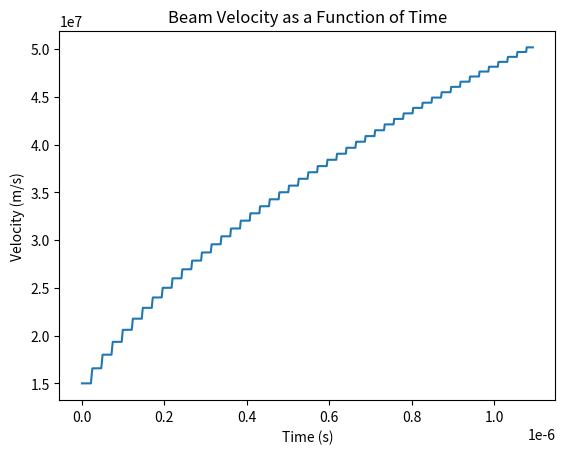
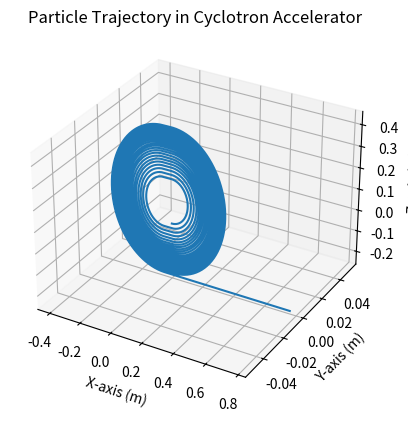
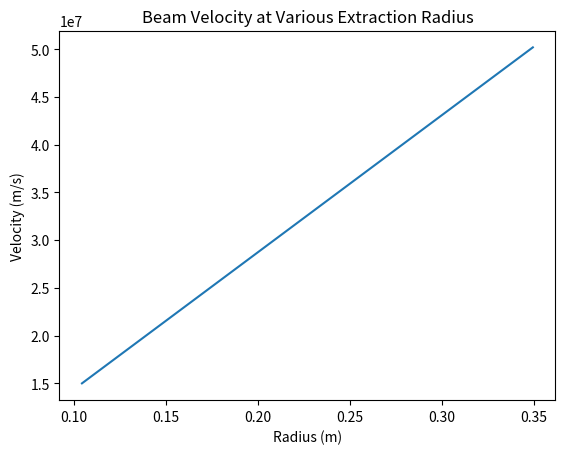

Source code (Python) for these figures, in order:
import numpy as np
import math as math
import matplotlib.pyplot as plt  # Tools and libraries
from mpl_toolkits.mplot3d import Axes3D
from decimal import Decimal

c = 3.0E08  # Speed of Light (scalar)
e = [5000000.0, 0.0, 0.0]  # Electric Field (vector)
b = [0.0, 0.0, -1.5]  # Magnetic Field (vector)
bmag = np.linalg.norm(b)  # Magnitude of Magnetic Field (vector)


class Particle:  # Set up the structure and properties of a particle
    def __init__(self, pos, vel, mass, charge):
        self.pos = pos
        self.vel = vel  # Properties of the particle
        self.mass = mass
        self.charge = charge

    def radius(self, b):
        b = np.linalg.norm(b)
        speed = np.linalg.norm(self.vel)
        radius = speed * self.mass / (self.charge * b)
        return radius
        # Properties of the particle's motion

    def period(self):
        field = np.linalg.norm(b)
        period = 2.0 * math.pi * self.mass / (field * self.charge)
        return period


# choose a proton as the particle, describe in 3 Dimension 
proton = Particle([0.00, 0.0, 0.0], [0.05 * c, 0.0, 0.0], 1.67E-27, +1.60E-19)

# We accelerate the particle with the electric field when it crosses the gap
gap_size = 0.5 * proton.radius(b)

###################################################################################
# Given position and velocity, the function returns acceleration as an array in 3D
# The magnetic field is applied where x > 0 or  x < - gap_size
# The electric field is applied where x < 0 and x > - gap_size
###################################################################################

jumps = 0
jumps_max = 46
count = 0


def a(q_over_m, r, v):
    global count, jumps  # if you use the global statement, the variable will become available
    if jumps >= jumps_max:  # "outside" the scope of the function, effectively becoming a global variable
        # No acceleration
        a = 0.0
    elif r[0] >= 0 or r[0] <= -gap_size:
        a = np.cross(v, b)
        a = a * q_over_m
        if count:
            jumps += 1
            velo[jumps] = np.linalg.norm(v)
            count = 0
    else:
        a = np.array(e)
        a = a * q_over_m
        if r[1] > 0:
            a = -a
        count += 1
    return a


###############################################################################
#  
#    Solving Equations of Motions Using RK4
#
###############################################################################


# initializes array that will hold the velocity of particle
# each time it gains velocity (crosses gap)
velo = np.zeros((jumps_max + 1,))
velo[0] = np.linalg.norm(proton.vel)


def rk4(particle, iterations, desired_value):
    RK4_pos = []
    RK4_vel = []

    n = 400
    h = particle.period() / n
    q_over_m = particle.charge / particle.mass

    p_0 = np.array(particle.pos)
    v_0 = np.array(particle.vel)

    for i in range(iterations + 10):
        i += 1
        p_i = p_0
        v_i = v_0

        k1 = h * a(q_over_m, p_i, v_i)
        l1 = h * v_i

        k2 = h * a(q_over_m, p_0 + (l1 * 0.5), v_0 + (k1 * 0.5))
        l2 = h * (v_0 + (k1 * 0.5))

        k3 = h * a(q_over_m, p_0 + (l2 * 0.5), v_0 + (k2 * 0.5))
        l3 = h * (v_0 + (k2 * 0.5))

        k4 = h * a(q_over_m, p_0 + l3, v_0 + k3)
        l4 = h * (v_0 + k3)

        v_0 = v_0 + (k1 + 2.0 * (k2 + k3) + k4) / 6.0
        p_0 = p_0 + (l1 + 2.0 * (l2 + l3) + l4) / 6.0

        if desired_value == 'velocity':
            vel_mag = np.linalg.norm(v_0)
            RK4_vel.append(vel_mag)
            value = RK4_vel
        elif desired_value == 'position':
            RK4_pos.append(p_0)
            value = RK4_pos

    return value


#######################################################################################
#  
#    Since this program graphs many figures, it is more convenient and efficient
#		to create a plot function. 
#		This function can accomodate 2D and 3D plots, note the first argument
#		must be a 3 element list, whose entries are labels for x,y,z coordinates, respectively.
#
#########################################################################################

def plot(coord_labels, title, dimension, x, y, z=0):
    fig = plt.figure()

    if dimension == '2d':
        ax = fig.add_subplot(1, 1, 1)
        ax.plot(x, y)
    elif dimension == '3d':
        ax = fig.add_subplot(111, projection=dimension)
        ax.plot3D(x, z, y)
        ax.set_zlabel(coord_labels[2])

    ax.set_xlabel(coord_labels[0])
    ax.set_ylabel(coord_labels[1])
    ax.set_title(title)


###############################################################################
#  
#    Plotting Trajectory of Particle
#
###############################################################################


def position_plot(particle):
    x = []
    y = []
    z = []

    x.append(particle.pos[0])
    y.append(particle.pos[1])
    z.append(particle.pos[2])

    results = rk4(proton, 10000, 'position')

    for i in results:
        x.append(i[0])
        y.append(i[1])
        z.append(i[2])

    coordlabel = ["X-axis (m)", "Y-axis (m)", "Z-axis (m)"]
    plot(coordlabel, "Particle Trajectory in Cyclotron Accelerator", '3d', x, y, z)


###############################################################################
#  
#    velocity	vs. time plot
#
###############################################################################


def velocity_plot(particle):
    n = 400
    h = particle.period() / n

    v = rk4(proton, 10000, 'velocity')
    t = np.linspace(0, len(v) * h, len(v))

    coordlabel = ["Time (s)", "Velocity (m/s)", "Z-axis (m)"]
    plot(coordlabel, "Beam Velocity as a Function of Time", '2d', t, v)

    # prints final velocity
    final_velo = velo[len(velo) - 1]
    print(final_velo)

    # prints final time
    final_t = t[len(velo) - 1]
    print(final_t)


###############################################################################
#  
#    velocity vs radius
#
###############################################################################


def vel_rad_plot(particle):
    radius = np.zeros((len(velo),))

    for item in range(1, len(velo) + 1):
        radius[item - 1] = velo[item - 1] * particle.mass / (particle.charge * bmag)

    coordlabel = ["Radius (m)", "Velocity (m/s)", "Z-axis (m)"]
    plot(coordlabel, "Beam Velocity at Various Extraction Radius", '2d', radius, velo)


velocity_plot(proton)
jumps = 0
position_plot(proton)
vel_rad_plot(proton)
plt.show()
